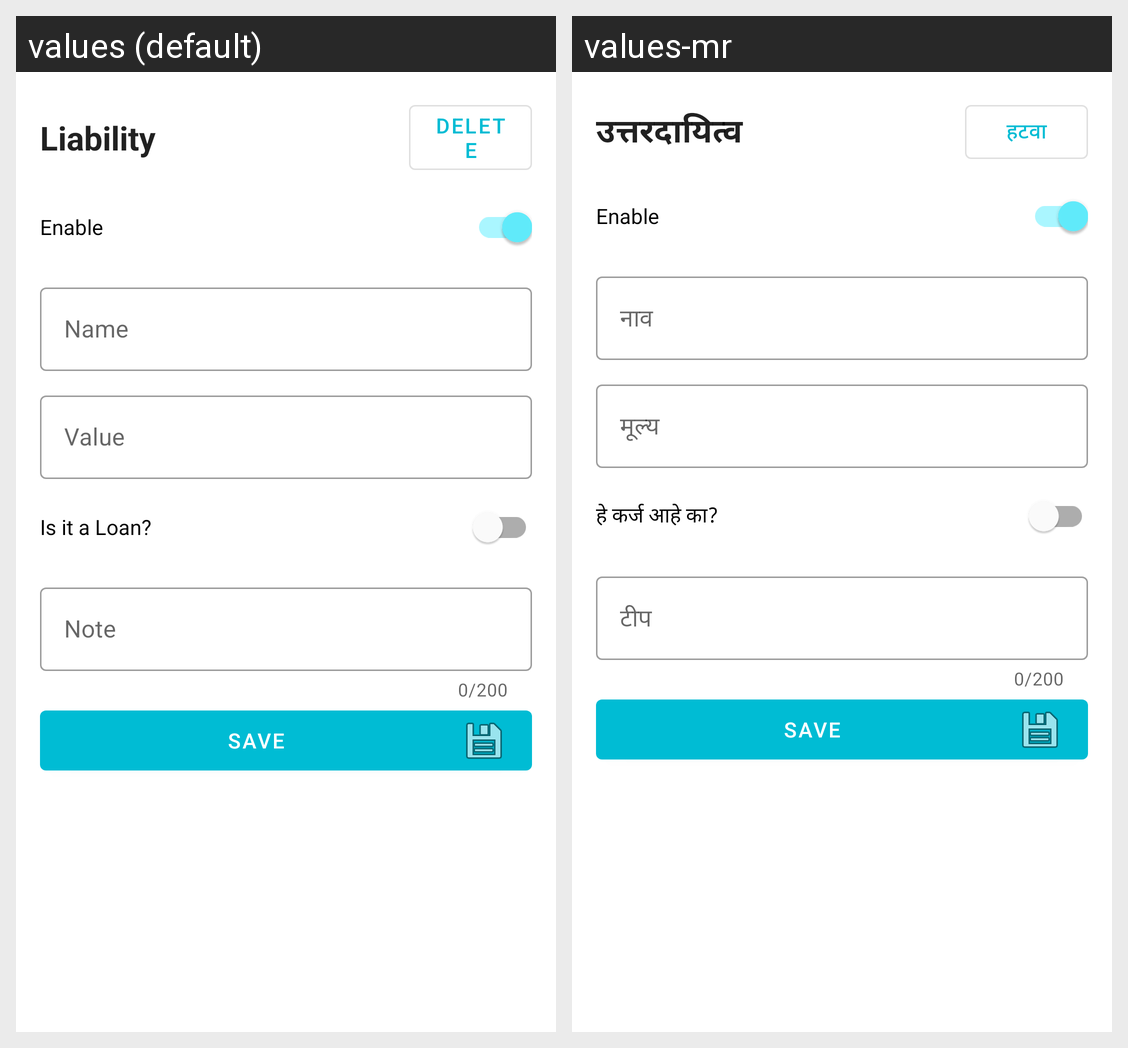

This grid shows one Android layout under two languages. Give, for every string resource on the screen, its name, the default text and each shown locale's text.
Android screen res/layout/fragment_add_edit_liability.xml rendered under 2 locales, left to right: values (default), values-mr. Device: Nexus 5 (rendered at 1080×1920; each locale shown at half size, 540×960, under a caption strip naming it); theme AppThemeDark.
Strings drawn on this screen, with the default value and each locale's value (text and hints the layout hard-codes, and strings that could not be matched under every locale, appear in the picture but are not listed):

liability
  values: Liability
  values-mr: उत्तरदायित्व

delete
  values: Delete
  values-mr: हटवा

name
  values: Name
  values-mr: नाव

value
  values: Value
  values-mr: मूल्य

is_it_a_loan
  values: Is it a Loan?
  values-mr: हे कर्ज आहे का?

note
  values: Note
  values-mr: टीप
